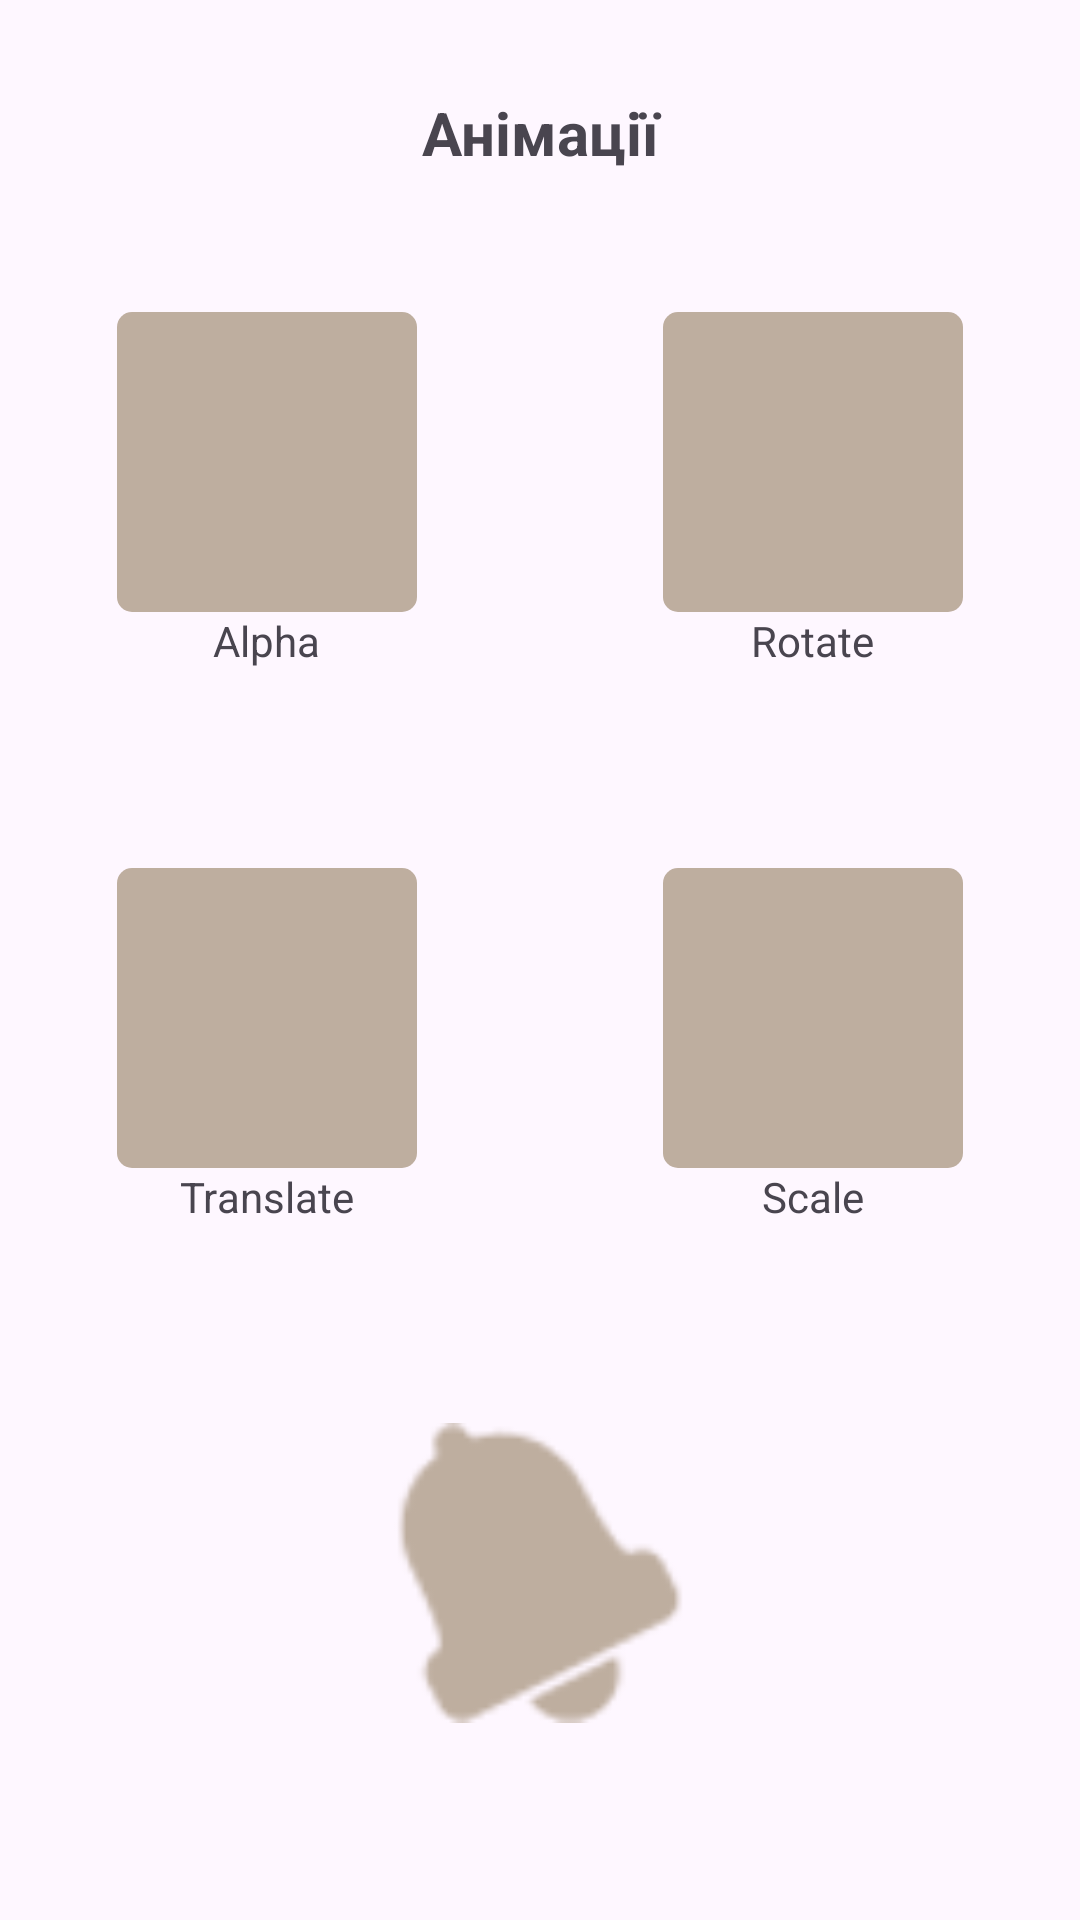

Android layout source for this screen:
<!-- AndroidManifest.xml: application theme Theme.Android212 -->
<!-- res/layout/activity_anim.xml -->
<?xml version="1.0" encoding="utf-8"?>
<androidx.constraintlayout.widget.ConstraintLayout xmlns:android="http://schemas.android.com/apk/res/android"
    xmlns:app="http://schemas.android.com/apk/res-auto"
    xmlns:tools="http://schemas.android.com/tools"
    android:id="@+id/main"
    android:layout_width="match_parent"
    android:layout_height="match_parent"
    android:clipChildren="false"
    tools:context=".AnimActivity">

    <TextView
        android:id="@+id/anim_tv_title"
        android:layout_width="match_parent"
        android:layout_height="wrap_content"
        android:gravity="center"
        android:text="@string/home_btn_anim"
        android:textSize="20sp"
        android:textStyle="bold"
        app:layout_constraintBottom_toBottomOf="parent"
        app:layout_constraintEnd_toEndOf="parent"
        app:layout_constraintStart_toStartOf="parent"
        app:layout_constraintTop_toTopOf="parent"
        app:layout_constraintVertical_bias="0.05" />

    <LinearLayout
        android:layout_width="wrap_content"
        android:layout_height="wrap_content"
        android:orientation="vertical"
        app:layout_constraintBottom_toBottomOf="parent"
        app:layout_constraintEnd_toEndOf="parent"
        app:layout_constraintHorizontal_bias="0.15"
        app:layout_constraintStart_toStartOf="parent"
        app:layout_constraintTop_toBottomOf="@+id/anim_tv_title"
        app:layout_constraintVertical_bias="0.1">

        <View
            android:id="@+id/anim_v_alpha"
            android:layout_width="100dp"
            android:layout_height="100dp"
            android:background="@drawable/game_shape"
            android:backgroundTint="@color/game_tv_tile_bg_0" />

        <TextView
            android:layout_width="wrap_content"
            android:layout_height="wrap_content"
            android:layout_gravity="center"
            android:text="@string/anim_tv_alpha" />
    </LinearLayout>

    <LinearLayout
        android:layout_width="wrap_content"
        android:layout_height="wrap_content"
        android:orientation="vertical"
        app:layout_constraintBottom_toBottomOf="parent"
        app:layout_constraintEnd_toEndOf="parent"
        app:layout_constraintHorizontal_bias="0.85"
        app:layout_constraintStart_toStartOf="parent"
        app:layout_constraintTop_toBottomOf="@+id/anim_tv_title"
        app:layout_constraintVertical_bias="0.1">

        <View
            android:id="@+id/anim_v_rotate"
            android:layout_width="100dp"
            android:layout_height="100dp"
            android:background="@drawable/game_shape"
            android:backgroundTint="@color/game_tv_tile_bg_0" />

        <TextView
            android:layout_width="wrap_content"
            android:layout_height="wrap_content"
            android:layout_gravity="center"
            android:text="@string/anim_tv_rotate" />
    </LinearLayout>

    <LinearLayout
        android:layout_width="wrap_content"
        android:layout_height="wrap_content"
        android:orientation="vertical"
        app:layout_constraintBottom_toBottomOf="parent"
        app:layout_constraintEnd_toEndOf="parent"
        app:layout_constraintHorizontal_bias="0.85"
        app:layout_constraintStart_toStartOf="parent"
        app:layout_constraintTop_toBottomOf="@+id/anim_tv_title"
        app:layout_constraintVertical_bias="0.5">

        <View
            android:id="@+id/anim_v_scale"
            android:layout_width="100dp"
            android:layout_height="100dp"
            android:background="@drawable/game_shape"
            android:backgroundTint="@color/game_tv_tile_bg_0" />

        <TextView
            android:layout_width="wrap_content"
            android:layout_height="wrap_content"
            android:layout_gravity="center"
            android:text="@string/anim_tv_scale" />
    </LinearLayout>

    <LinearLayout
        android:id="@+id/linearLayout"
        android:layout_width="wrap_content"
        android:layout_height="wrap_content"
        android:orientation="vertical"
        app:layout_constraintBottom_toBottomOf="parent"
        app:layout_constraintEnd_toEndOf="parent"
        app:layout_constraintHorizontal_bias="0.15"
        app:layout_constraintStart_toStartOf="parent"
        app:layout_constraintTop_toBottomOf="@+id/anim_tv_title"
        app:layout_constraintVertical_bias="0.5">

        <View
            android:id="@+id/anim_v_translate"
            android:layout_width="100dp"
            android:layout_height="100dp"
            android:background="@drawable/game_shape"
            android:backgroundTint="@color/game_tv_tile_bg_0" />

        <TextView
            android:layout_width="wrap_content"
            android:layout_height="wrap_content"
            android:layout_gravity="center"
            android:text="@string/anim_tv_translate" />
    </LinearLayout>

    <ImageView
        android:id="@+id/anim_iv_bell"
        android:layout_width="100dp"
        android:layout_height="100dp"
        app:tint="@color/game_tv_tile_bg_0"
        android:src="@android:drawable/ic_popup_reminder"
        app:layout_constraintBottom_toBottomOf="parent"
        app:layout_constraintEnd_toEndOf="parent"
        app:layout_constraintStart_toStartOf="parent"
        app:layout_constraintTop_toBottomOf="@+id/linearLayout" />

</androidx.constraintlayout.widget.ConstraintLayout>
<!-- resources referenced by this layout -->
<resources>
  <color name="game_tv_tile_bg_0">#BEAE9F</color>
  <!-- drawable game_shape (drawable) -->
  <?xml version="1.0" encoding="utf-8"?>
  <shape
      xmlns:android="http://schemas.android.com/apk/res/android"
      android:shape="rectangle">
  
      <corners android:radius="5dp"/>
  
  </shape>
  <string name="anim_tv_alpha">Alpha</string>
  <string name="anim_tv_rotate">Rotate</string>
  <string name="anim_tv_scale">Scale</string>
  <string name="anim_tv_translate">Translate</string>
  <string name="home_btn_anim">Анімації</string>
  <style name="Theme.Android212" parent="Base.Theme.Android212" />
  <style name="Base.Theme.Android212" parent="Theme.Material3.DayNight.NoActionBar">
          
          
      </style>
</resources>
